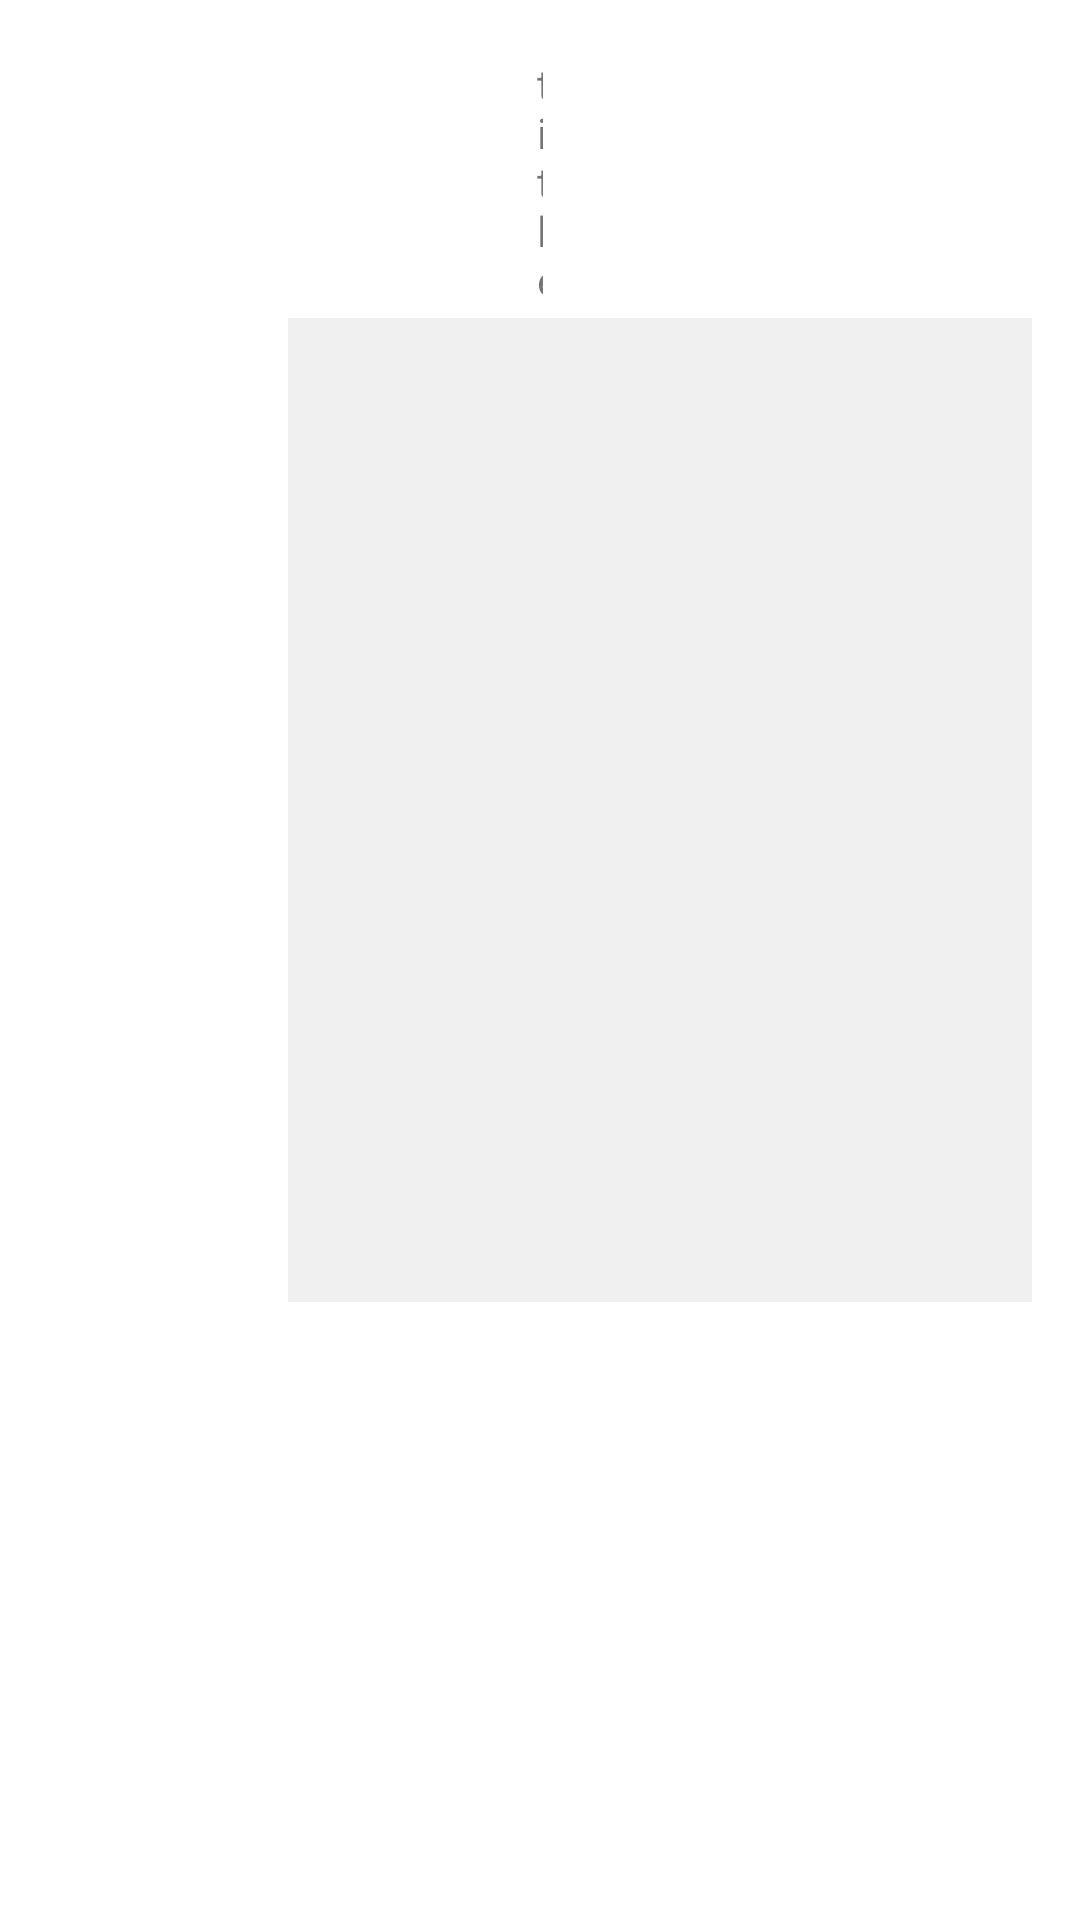

Here is an Android app screen rendered from its layout file. Give the layout XML and the strings, colors and styles it references.
<!-- AndroidManifest.xml: activity theme Theme.AppCompat.Light.DialogNoTitle -->
<!-- res/layout/people_chat.xml -->
<?xml version="1.0" encoding="utf-8"?>
<android.support.constraint.ConstraintLayout
    xmlns:android="http://schemas.android.com/apk/res/android"
    xmlns:app="http://schemas.android.com/apk/res-auto"
    xmlns:tools="http://schemas.android.com/tools"
    android:layout_width="match_parent"
    android:layout_height="match_parent">

    <TextView
        android:id="@+id/title"
        android:layout_width="match_parent"
        android:layout_height="wrap_content"
        android:layout_marginBottom="7dp"
        android:layout_marginEnd="163dp"
        android:layout_marginStart="163dp"
        android:layout_marginTop="6dp"
        android:text="title"
        app:layout_constraintBottom_toTopOf="@+id/chat_list"
        app:layout_constraintEnd_toEndOf="parent"
        app:layout_constraintStart_toStartOf="parent"
        app:layout_constraintTop_toTopOf="parent" />

    <ListView
        android:id="@+id/chat_list"
        android:layout_width="300dp"
        android:layout_height="328dp"
        android:layout_marginBottom="120dp"
        android:layout_marginStart="80dp"
        android:layout_marginTop="20dp"
        android:background="#f0f0f0"
        android:divider="#aaaaaa"
        android:dividerHeight="0px"
        android:fadingEdge="none"
        android:stackFromBottom="true"
        app:layout_constraintBottom_toBottomOf="parent"
        app:layout_constraintEnd_toEndOf="parent"
        app:layout_constraintHorizontal_bias="0.0"
        app:layout_constraintStart_toStartOf="parent"
        app:layout_constraintTop_toTopOf="parent">
    </ListView>

    <ImageView
        android:id="@+id/other"
        android:layout_width="80dp"
        android:layout_height="150dp"
        android:layout_marginBottom="140dp"
        android:layout_marginTop="221dp"
        app:layout_constraintBottom_toBottomOf="parent"
        app:layout_constraintEnd_toStartOf="@+id/chat_list"
        app:layout_constraintHorizontal_bias="0.0"
        app:layout_constraintStart_toStartOf="parent"
        app:layout_constraintTop_toTopOf="parent"
        app:srcCompat="@drawable/xx_down_a" />

    <LinearLayout
        android:id="@+id/buttonfield"
        android:layout_width="match_parent"
        android:layout_height="144dp"
        android:layout_marginStart="4dp"
        android:orientation="vertical"
        app:layout_constraintBottom_toBottomOf="parent"
        app:layout_constraintEnd_toEndOf="parent"
        app:layout_constraintStart_toStartOf="parent"
        app:layout_constraintTop_toBottomOf="@+id/chat_list">

    </LinearLayout>



</android.support.constraint.ConstraintLayout>
<!-- resources referenced by this layout -->
<resources>
  <!-- drawable xx_down_a: png bitmap (drawable, 45139 bytes) -->
  <style name="Theme.AppCompat.Light.DialogNoTitle" parent="Theme.AppCompat.Light.Dialog">
          <item name="windowNoTitle">true</item>
      </style>
</resources>
